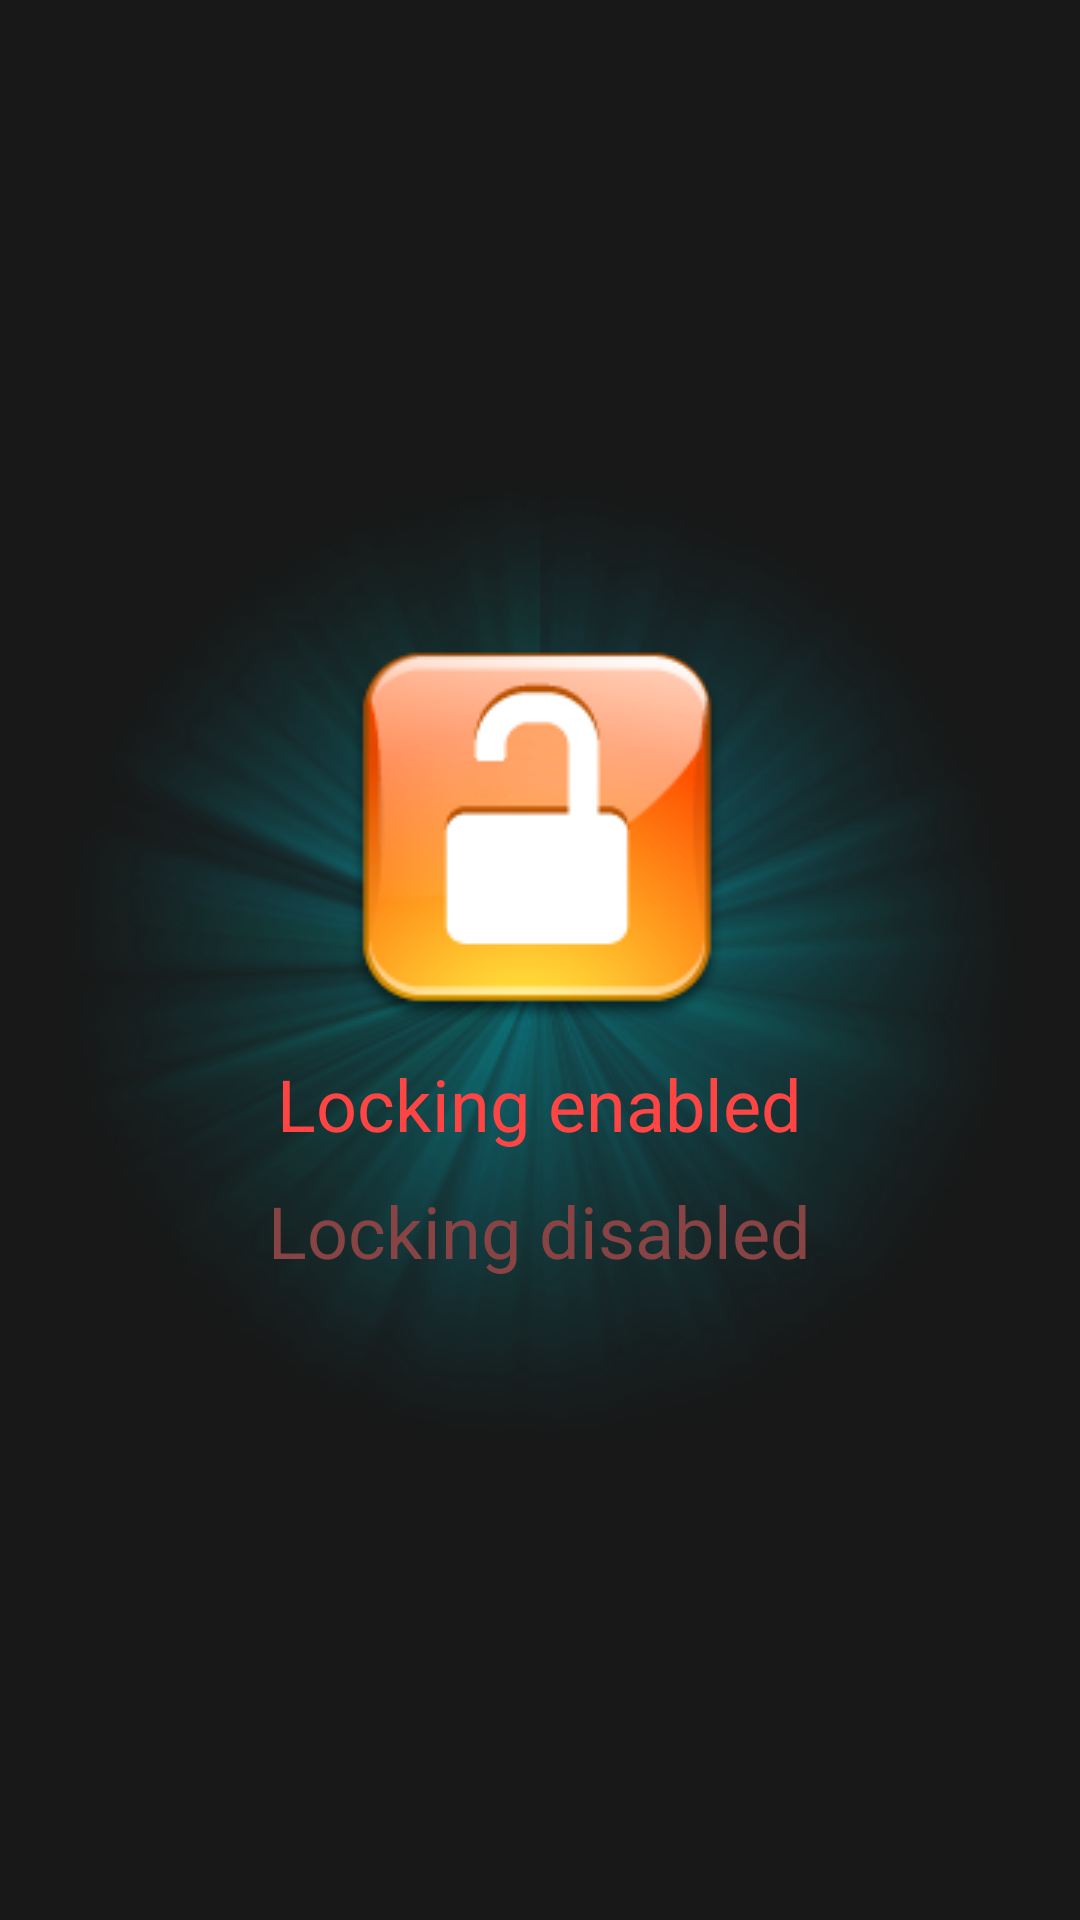

Layout XML and referenced resources for this Android screen:
<!-- AndroidManifest.xml: application theme Theme -->
<!-- res/layout/main.xml -->
<?xml version="1.0" encoding="utf-8"?>
<LinearLayout xmlns:android="http://schemas.android.com/apk/res/android"
    android:layout_width="match_parent"
    android:layout_height="match_parent"
    android:gravity="center"
    android:orientation="vertical">

    <ToggleButton
        android:id="@+id/toggleButton"
        android:layout_width="wrap_content"
        android:layout_height="wrap_content"
        android:layout_margin="5dp"
        android:background="@drawable/toggle"
        android:textOff=" "
        android:textOn=" " />

    <TextView
        android:id="@+id/textLocking"
        android:layout_width="wrap_content"
        android:layout_height="wrap_content"
        android:layout_margin="5dp"
        android:text="@string/locking"
        android:textColor="#f44"
        android:textSize="24sp" />

    <TextView
        android:id="@+id/textUnlocking"
        android:layout_width="wrap_content"
        android:layout_height="wrap_content"
        android:layout_margin="5dp"
        android:text="@string/unlocking"
        android:textColor="#844"
        android:textSize="24sp" />
</LinearLayout>
<!-- resources referenced by this layout -->
<resources>
  <!-- drawable toggle (drawable) -->
  <?xml version="1.0" encoding="utf-8"?>
  <selector xmlns:android="http://schemas.android.com/apk/res/android">
      <item android:state_checked="false" android:state_pressed="false" android:drawable="@drawable/unlock"/>
      <item android:state_checked="false" android:state_pressed="true" android:drawable="@drawable/unlock_selected"/>
      <item android:state_checked="true" android:state_pressed="false" android:drawable="@drawable/lock"/>
      <item android:state_checked="true" android:state_pressed="true" android:drawable="@drawable/lock_selected"/>
  </selector>
  <string name="locking">Locking enabled</string>
  <string name="unlocking">Locking disabled</string>
  <style name="Theme">
          <item name="android:windowBackground">@drawable/background</item>
      </style>
  <!-- drawable unlock: png bitmap (drawable, 12311 bytes) -->
  <!-- drawable unlock_selected: png bitmap (drawable, 12750 bytes) -->
  <!-- drawable lock: png bitmap (drawable, 9743 bytes) -->
  <!-- drawable lock_selected: png bitmap (drawable, 11919 bytes) -->
  <!-- drawable background (drawable) -->
  <?xml version="1.0" encoding="utf-8"?>
  <layer-list xmlns:android="http://schemas.android.com/apk/res/android">
      <item>
          <shape android:shape="rectangle">
              <solid android:color="#ff181818"/>
          </shape>
      </item>
      <item>
          <bitmap android:gravity="center" android:src="@drawable/bg"/>
      </item>
  </layer-list>
  <!-- drawable bg: png bitmap (drawable, 160829 bytes) -->
</resources>
